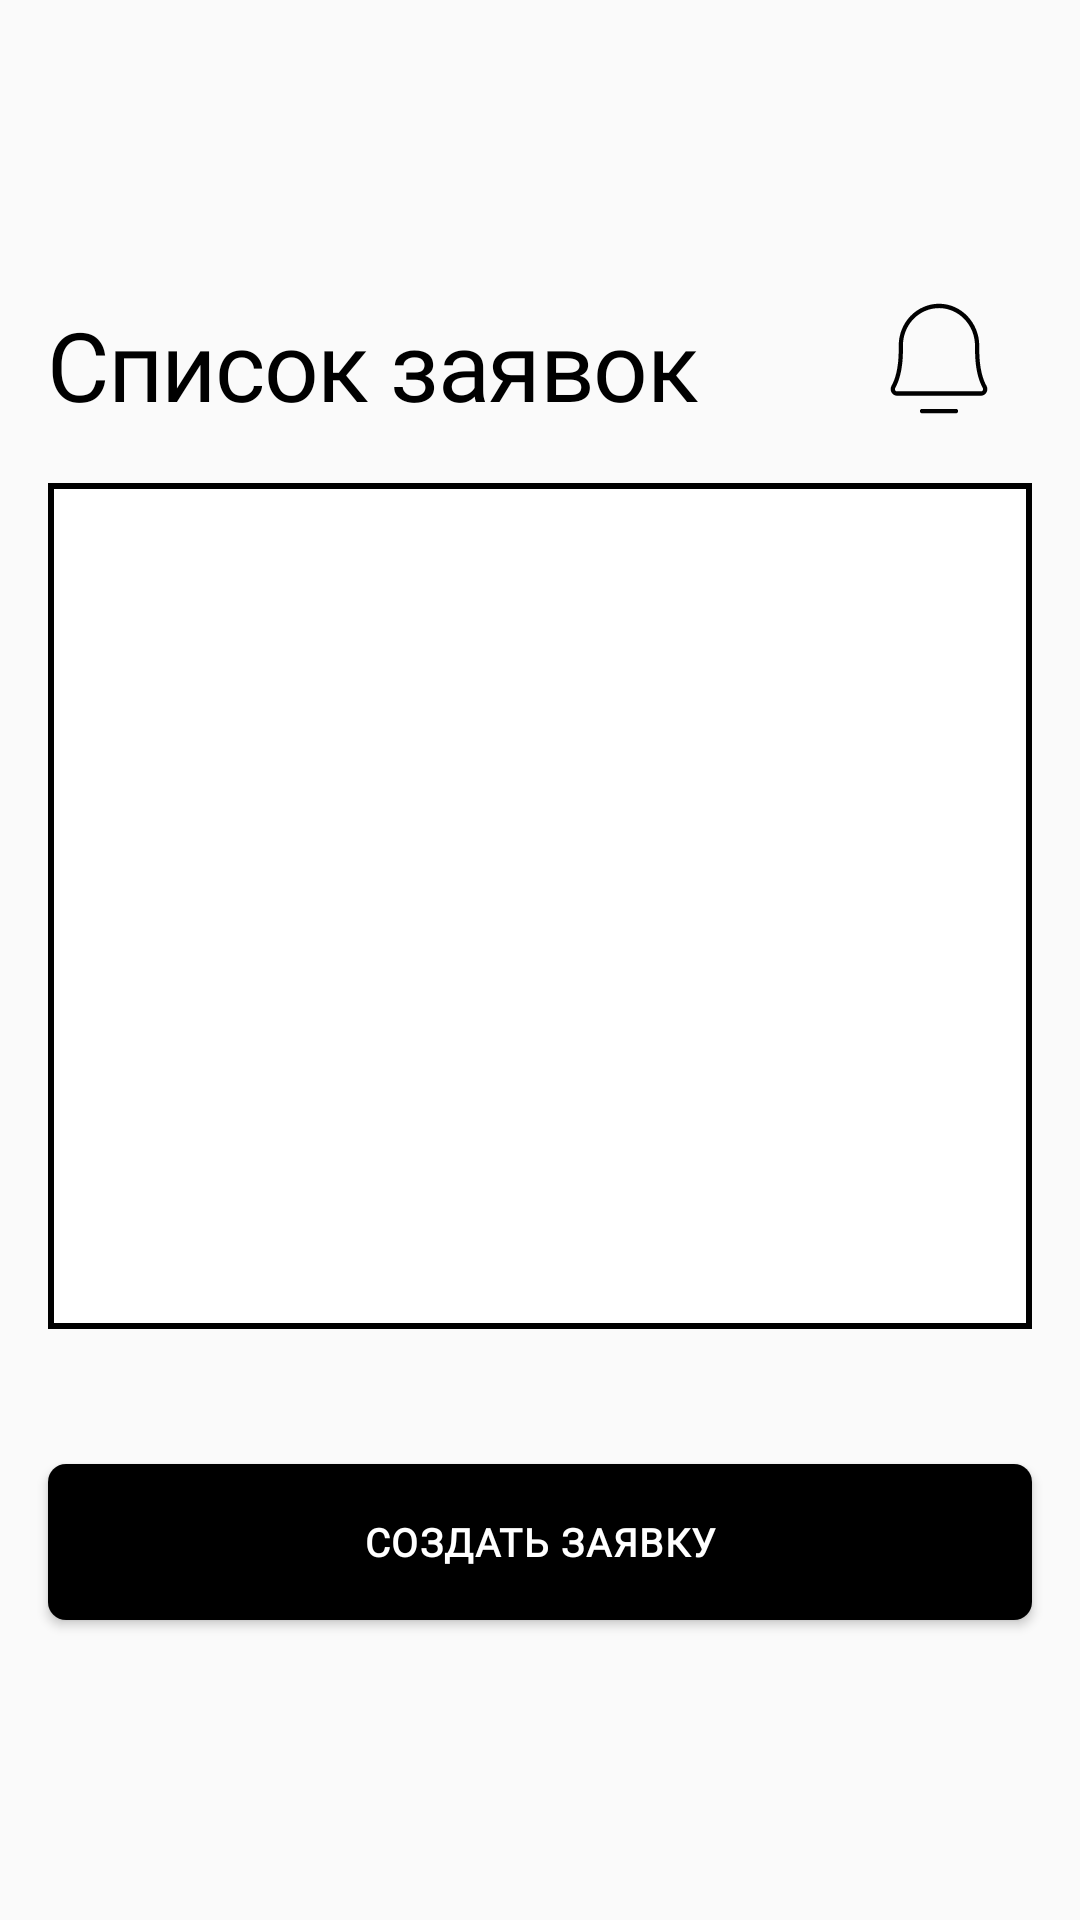

The Android layout XML behind this screen, and the referenced resources:
<!-- AndroidManifest.xml: application theme Theme.TechnicalSupport -->
<!-- res/layout/activity_user_application.xml -->
<?xml version="1.0" encoding="utf-8"?>
<RelativeLayout xmlns:android="http://schemas.android.com/apk/res/android"
    xmlns:app="http://schemas.android.com/apk/res-auto"
    xmlns:tools="http://schemas.android.com/tools"
    android:layout_width="match_parent"
    android:layout_height="match_parent"
    tools:context=".activity.UserApplicationActivity"
    android:id="@+id/user_application_layout">

    <TextView
        android:id="@+id/userApplicationActivityTextView"
        android:layout_width="246dp"
        android:layout_height="42sp"
        android:layout_alignParentStart="true"
        android:layout_alignParentTop="true"
        android:layout_alignParentEnd="true"
        android:layout_marginStart="16sp"
        android:layout_marginTop="100dp"
        android:layout_marginEnd="113sp"
        android:fontFamily="@font/comfortaa"
        android:gravity="top"
        android:letterSpacing="-0.015"
        android:padding="0sp"
        android:text="@string/requests__text_view"
        android:textColor="@color/activityTextViewColor"
        android:textFontWeight="400"
        android:textSize="32sp"
        android:textStyle="normal" />

    <ImageButton
        android:id="@+id/bellImageButton"
        android:layout_width="34sp"
        android:layout_height="37sp"
        android:layout_alignParentEnd="true"
        android:layout_marginTop="101sp"
        android:layout_marginEnd="30sp"
        android:background="@drawable/bell" />

    <androidx.appcompat.widget.AppCompatButton
        android:id="@+id/createRequestButton"
        android:layout_width="343sp"
        android:layout_height="52sp"
        android:layout_alignParentStart="true"
        android:layout_alignParentEnd="true"
        android:layout_alignParentBottom="true"
        android:layout_marginStart="16sp"
        android:layout_marginEnd="16sp"
        android:layout_marginBottom="100sp"
        android:background="@drawable/roundbtn"
        android:fontFamily="@font/roboto_black"
        android:letterSpacing="0.04"
        android:lineHeight="15sp"
        android:text="@string/create_request_button__text"
        android:textAlignment="center"
        android:textColor="@color/BtnTextColor"
        android:textFontWeight="900"
        android:textSize="13sp"
        android:textStyle="normal" />

    <ListView
        android:id="@+id/requestsListView"
        android:layout_width="wrap_content"
        android:layout_height="wrap_content"
        android:layout_alignParentStart="true"
        android:layout_alignParentTop="true"
        android:layout_alignParentEnd="true"
        android:layout_alignParentBottom="true"
        android:layout_marginStart="16sp"
        android:layout_marginTop="161sp"
        android:layout_marginEnd="16dp"
        android:layout_marginBottom="197sp"
        android:background="@drawable/field"
        tools:listitem="@layout/list_item"/>
</RelativeLayout>
<!-- res/layout/list_item.xml (included above) -->
<?xml version="1.0" encoding="utf-8"?>
<RelativeLayout
    xmlns:android="http://schemas.android.com/apk/res/android"
    android:layout_width="match_parent"
    android:layout_height="73sp">

    <TextView
        android:id="@+id/requestField"
        android:layout_width="wrap_content"
        android:layout_height="26sp"
        android:layout_marginStart="17sp"
        android:layout_marginTop="25sp"
        android:fontFamily="@font/roboto"
        android:textColor="@color/activityTextViewColor"
        android:textSize="20sp"
        android:text="в процессе"
        android:textStyle="normal"/>

    <ImageView
        android:id="@+id/arrowImageView"
        android:layout_width="17sp"
        android:layout_height="32dp"
        android:layout_alignParentTop="true"
        android:layout_alignParentEnd="true"
        android:layout_marginTop="21dp"
        android:layout_marginEnd="23sp"
        android:background="@drawable/arrow"/>
</RelativeLayout>
<!-- resources referenced by this layout -->
<resources>
  <color name="BtnTextColor">#FFFFFFFF</color>
  <color name="activityTextViewColor">#FF000000</color>
  <!-- drawable arrow (drawable) -->
  <vector xmlns:android="http://schemas.android.com/apk/res/android"
      android:width="17sp"
      android:height="32sp"
      android:viewportHeight="32"
      android:viewportWidth="17">
      <path
          android:fillColor="@color/arrowSVGColor"
          android:pathData="M0.770131 32C0.668995 31.9996 0.568967 31.9792 0.476007 31.9398C0.383048 31.9004 0.299057 31.843 0.22904 31.7709C0.156575 31.7015 0.0989616 31.6184 0.059617 31.5265C0.0202725 31.4347 0 31.336 0 31.2363C0 31.1366 0.0202725 31.0378 0.059617 30.946C0.0989616 30.8542 0.156575 30.7711 0.22904 30.7017L15.1284 15.9618L0.22904 1.22196C0.117398 1.07489 0.0631975 0.892961 0.0763878 0.709584C0.0895781 0.526207 0.169274 0.353684 0.300845 0.22369C0.432416 0.0936954 0.607033 0.0149546 0.792634 0.00192238C0.978236 -0.0111098 1.16237 0.0424417 1.31122 0.152745L16.771 15.4272C16.8434 15.4966 16.901 15.5797 16.9404 15.6716C16.9797 15.7634 17 15.8621 17 15.9618C17 16.0615 16.9797 16.1602 16.9404 16.2521C16.901 16.3439 16.8434 16.427 16.771 16.4964L1.31122 31.7709C1.24121 31.843 1.15721 31.9004 1.06425 31.9398C0.971295 31.9792 0.871267 31.9996 0.770131 32V32Z"
          />
  </vector>
  <!-- drawable bell: vector/xml drawable (drawable, 2377 chars, omitted) -->
  <!-- drawable field (drawable) -->
  <?xml version="1.0" encoding="utf-8"?>
  <shape xmlns:android="http://schemas.android.com/apk/res/android"
      android:shape="rectangle">
      <solid android:color="#FFFFFF"/>
      <stroke android:width="2sp" android:color="#000000" android:height="2sp"/>
  </shape>
  <!-- drawable roundbtn (drawable) -->
  <?xml version="1.0" encoding="utf-8"?>
      <shape xmlns:android="http://schemas.android.com/apk/res/android" android:shape="rectangle" android:padding="5dp">
          <solid android:color="@color/BtnBackgroundColor"/>
          <corners
              android:bottomRightRadius="6sp"
              android:bottomLeftRadius="6sp"
              android:topLeftRadius="6sp"
              android:topRightRadius="6sp"/>
      </shape>
  <string name="create_request_button__text">СОЗДАТЬ ЗАЯВКУ</string>
  <string name="requests__text_view">Список заявок</string>
  <style name="Theme.TechnicalSupport" parent="Theme.AppCompat.Light.NoActionBar">
          
          <item name="colorPrimary">@color/purple_500</item>
          <item name="colorPrimaryVariant">@color/purple_700</item>
          <item name="colorOnPrimary">@color/white</item>
          
          <item name="colorSecondary">@color/teal_200</item>
          <item name="colorSecondaryVariant">@color/teal_700</item>
          <item name="colorOnSecondary">@color/black</item>
          
          <item name="android:statusBarColor" tools:targetApi="l">?attr/colorPrimaryVariant</item>
          
      </style>
  <color name="arrowSVGColor">#FF000000</color>
  <color name="BtnBackgroundColor">#FF000000</color>
  <color name="purple_500">#FF6200EE</color>
  <color name="purple_700">#FF3700B3</color>
  <color name="white">#FFFFFFFF</color>
  <color name="teal_200">#FF03DAC5</color>
  <color name="teal_700">#FF018786</color>
  <color name="black">#FF000000</color>
</resources>
